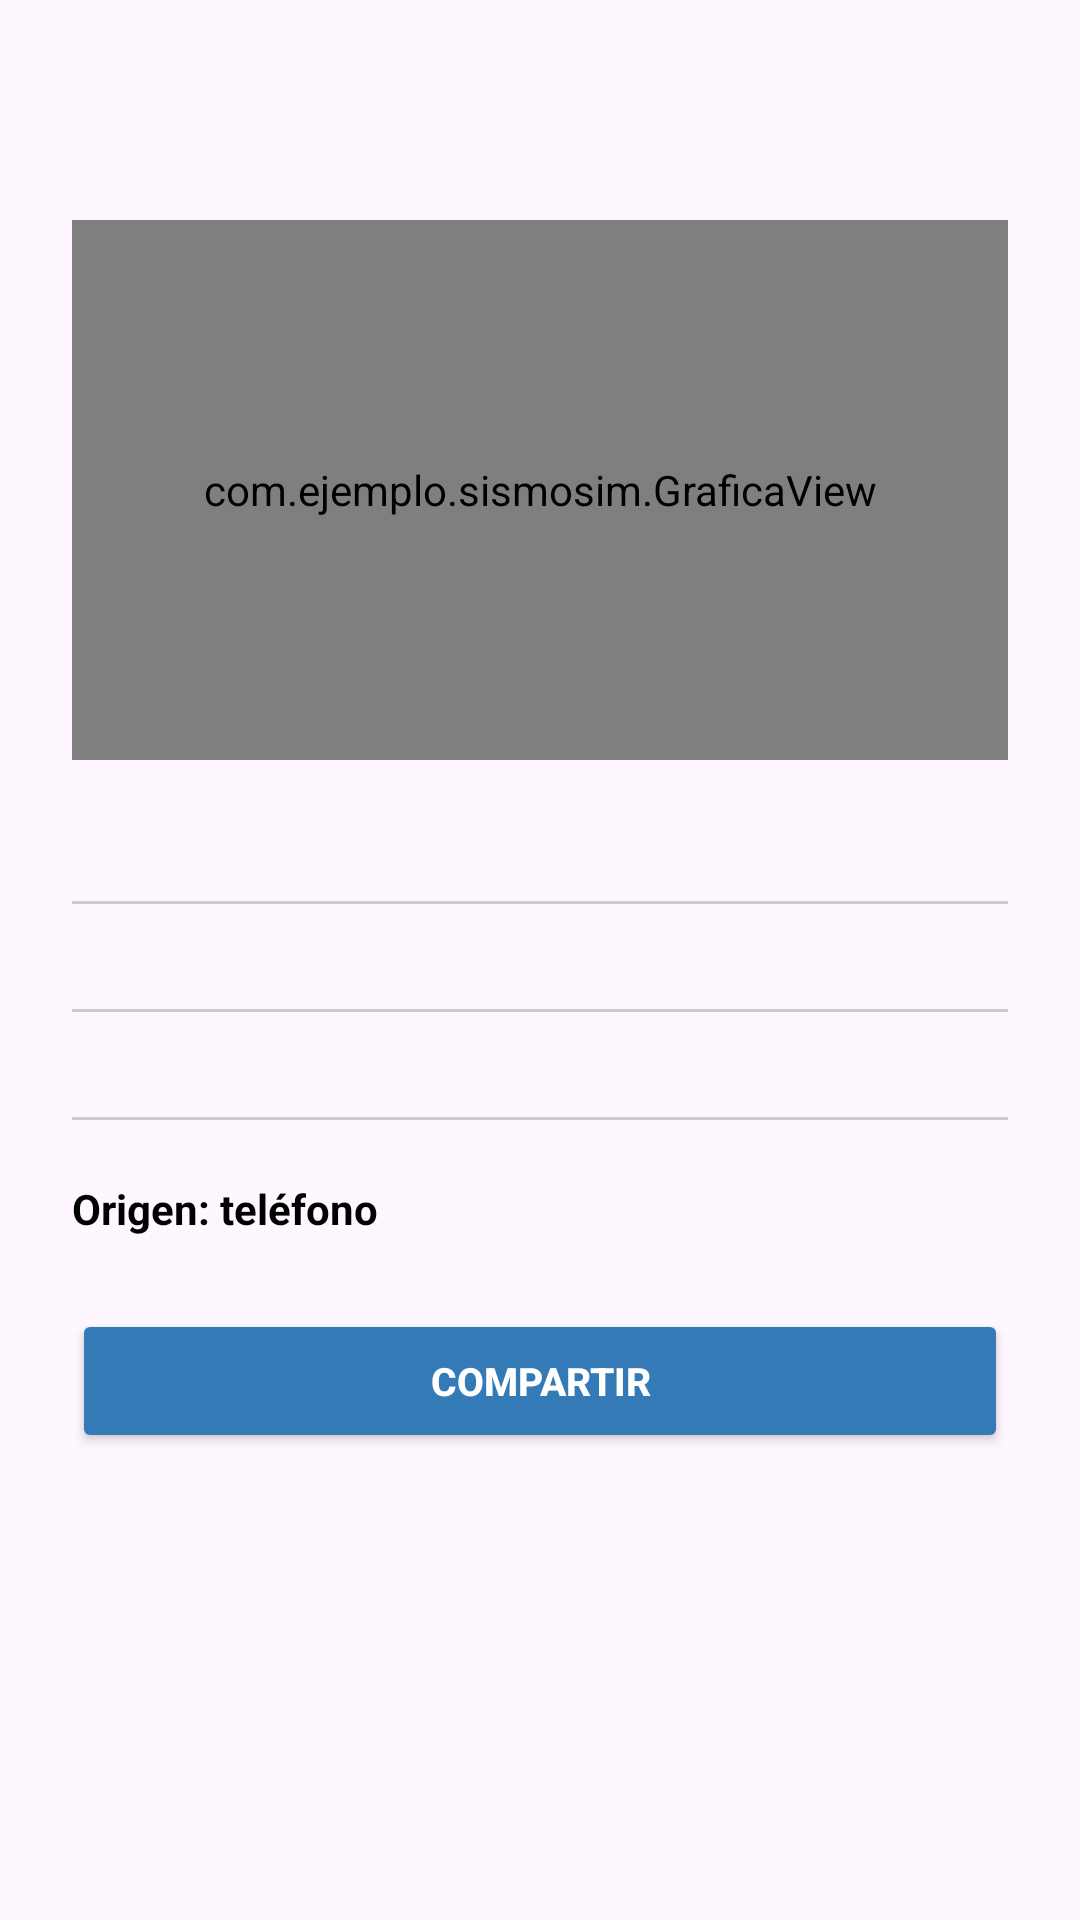

Layout XML and referenced resources for this Android screen:
<!-- AndroidManifest.xml: application theme Theme.Sismosim -->
<!-- res/layout/activity_detail.xml -->
<?xml version="1.0" encoding="utf-8"?>
<ScrollView xmlns:android="http://schemas.android.com/apk/res/android"
    xmlns:app="http://schemas.android.com/apk/res-auto"
    android:layout_width="match_parent"
    android:layout_height="match_parent"
    android:fillViewport="true">

    <LinearLayout
        android:layout_width="match_parent"
        android:layout_height="wrap_content"
        android:orientation="vertical"
        android:padding="24dp">

        
        <TextView
            android:id="@+id/txtTitulo"
            android:layout_width="wrap_content"
            android:layout_height="wrap_content"
            android:textColor="#000000"
            android:textSize="22sp"
            android:textStyle="bold"
            android:layout_marginBottom="20dp" />

        
        <com.ejemplo.sismosim.GraficaView
            android:id="@+id/grafica"
            android:layout_width="match_parent"
            android:layout_height="180dp"
            android:layout_marginBottom="20dp" />

        
        <TextView
            android:id="@+id/txtPico"
            android:layout_width="match_parent"
            android:layout_height="wrap_content"
            android:textColor="#000000"
            android:textSize="14sp"
            android:textStyle="bold"
            android:layout_marginBottom="8dp" />

        <View
            android:layout_width="match_parent"
            android:layout_height="1dp"
            android:background="#CCCCCC"
            android:layout_marginBottom="8dp" />

        <TextView
            android:id="@+id/txtDur"
            android:layout_width="match_parent"
            android:layout_height="wrap_content"
            android:textColor="#000000"
            android:textSize="14sp"
            android:textStyle="bold"
            android:layout_marginBottom="8dp" />

        <View
            android:layout_width="match_parent"
            android:layout_height="1dp"
            android:background="#CCCCCC"
            android:layout_marginBottom="8dp" />

        <TextView
            android:id="@+id/txtLecturas"
            android:layout_width="match_parent"
            android:layout_height="wrap_content"
            android:textColor="#000000"
            android:textSize="14sp"
            android:textStyle="bold"
            android:layout_marginBottom="8dp" />

        <View
            android:layout_width="match_parent"
            android:layout_height="1dp"
            android:background="#CCCCCC"
            android:layout_marginBottom="20dp" />

        
        <TextView
            android:id="@+id/txtOrigen"
            android:layout_width="match_parent"
            android:layout_height="wrap_content"
            android:text="Origen: teléfono"
            android:textColor="#000000"
            android:textSize="14sp"
            android:textStyle="bold"
            android:layout_marginBottom="24dp" />

        
        <Button
            android:id="@+id/btnCompartir"
            android:layout_width="match_parent"
            android:layout_height="48dp"
            android:text="COMPARTIR"
            android:textColor="#FFFFFF"
            android:textSize="13sp"
            android:textStyle="bold"
            app:backgroundTint="#337AB7" />

    </LinearLayout>
</ScrollView>
<!-- resources referenced by this layout -->
<resources>
  <style name="Theme.Sismosim" parent="Base.Theme.Sismosim" />
  <style name="Base.Theme.Sismosim" parent="Theme.Material3.DayNight.NoActionBar">
          
          
      </style>
</resources>
